4-way image classification set "spectrograms_split" from GitHub (yildiramdsa/sleep_apnea_classification_via_eeg_spectrograms_and_deep_learning); label vocabulary: mild, moderate, normal, severe.

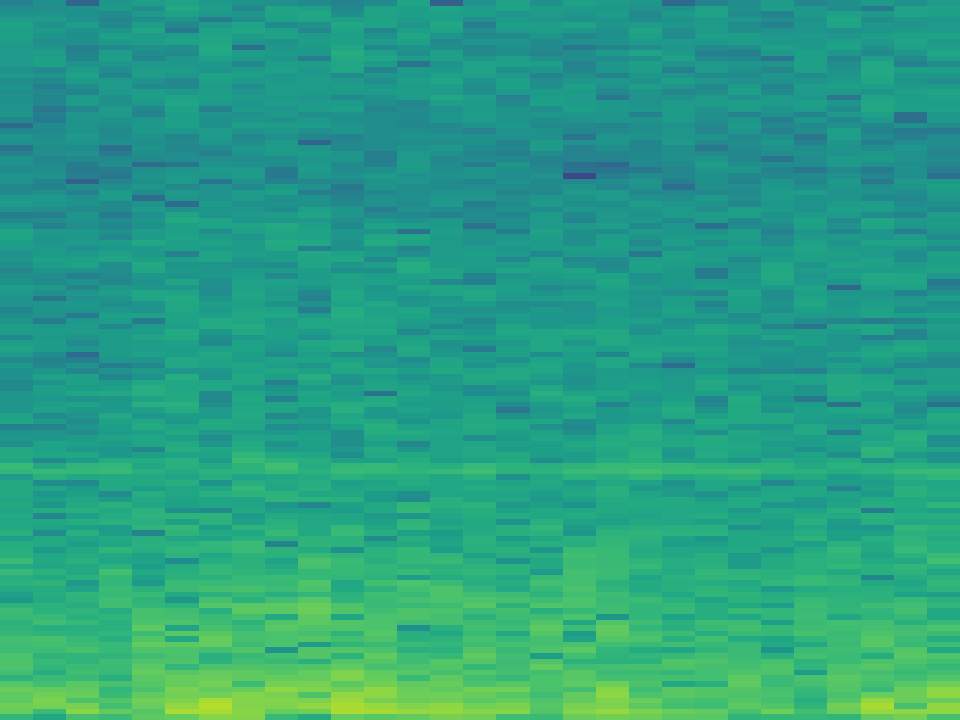
Label: mild

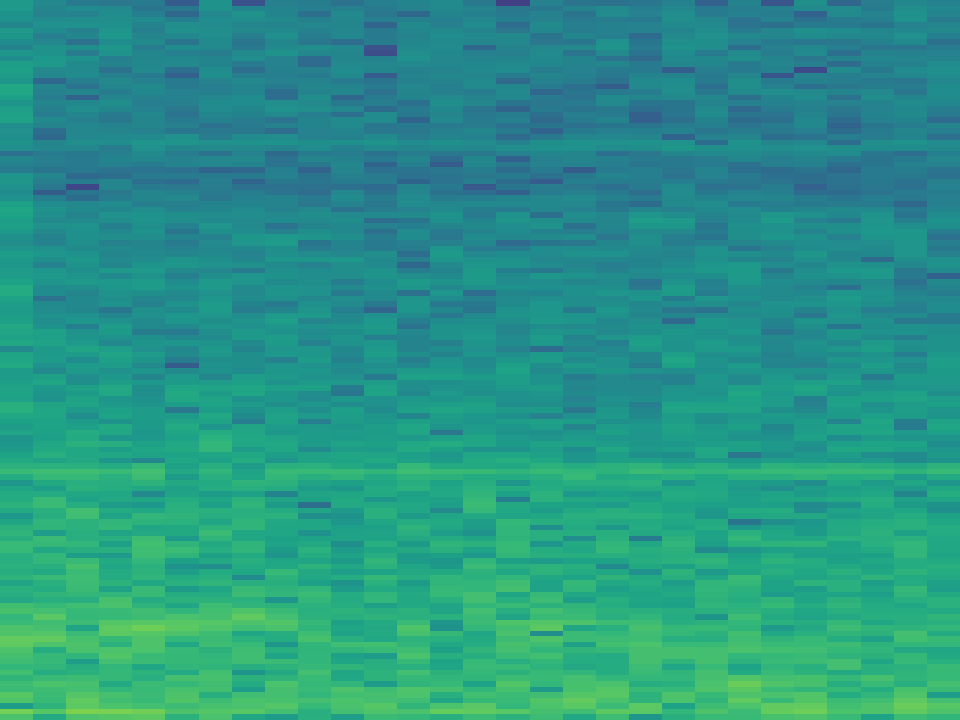
Label: mild

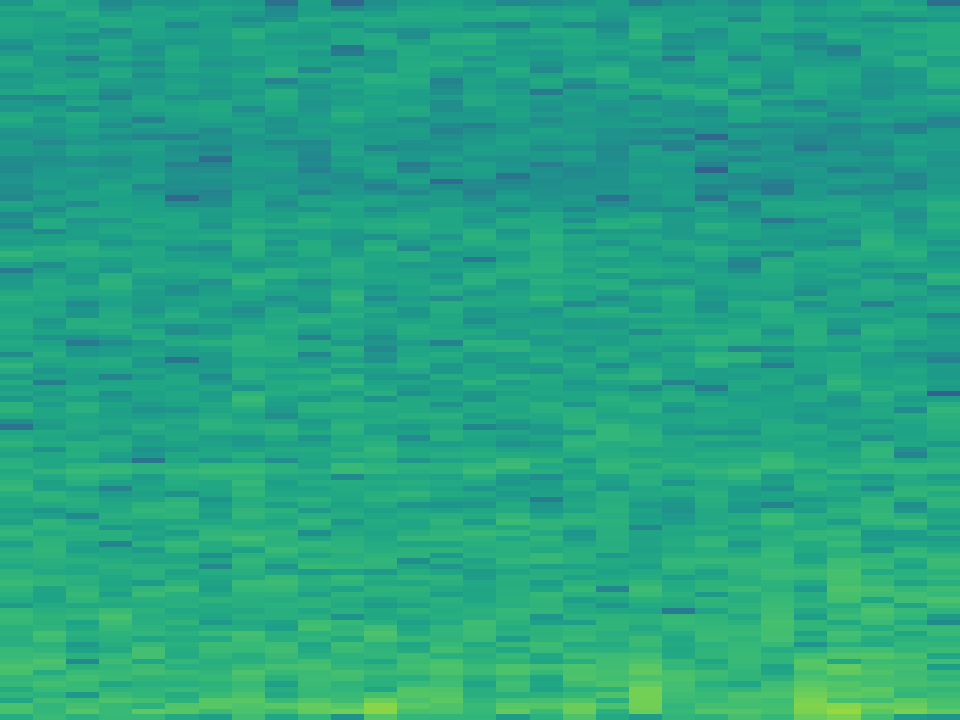
Label: normal

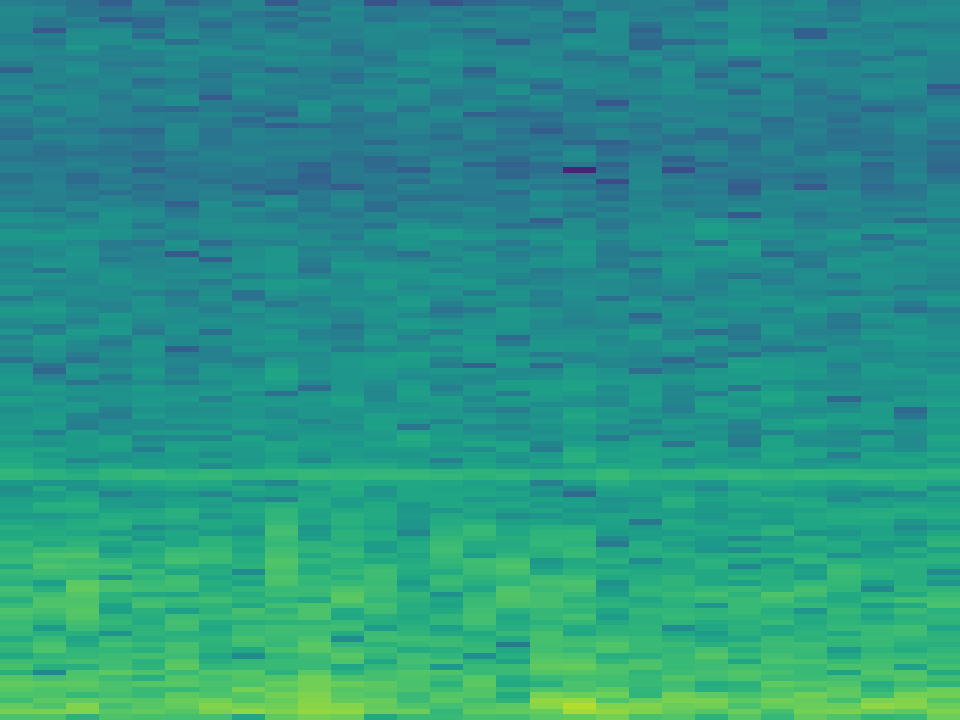
Label: normal

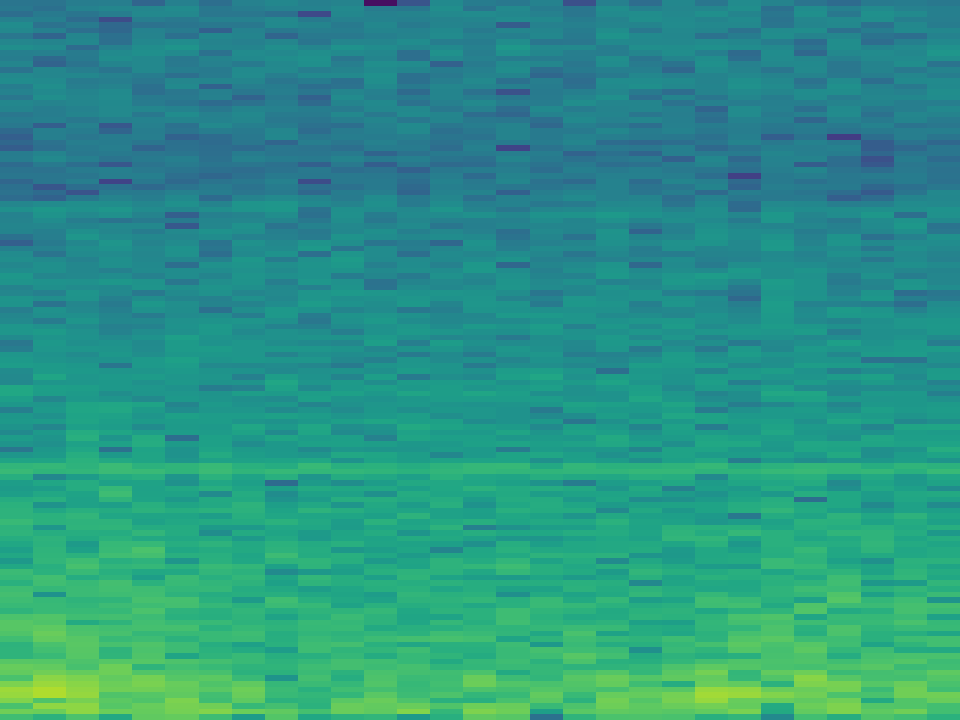
Label: moderate

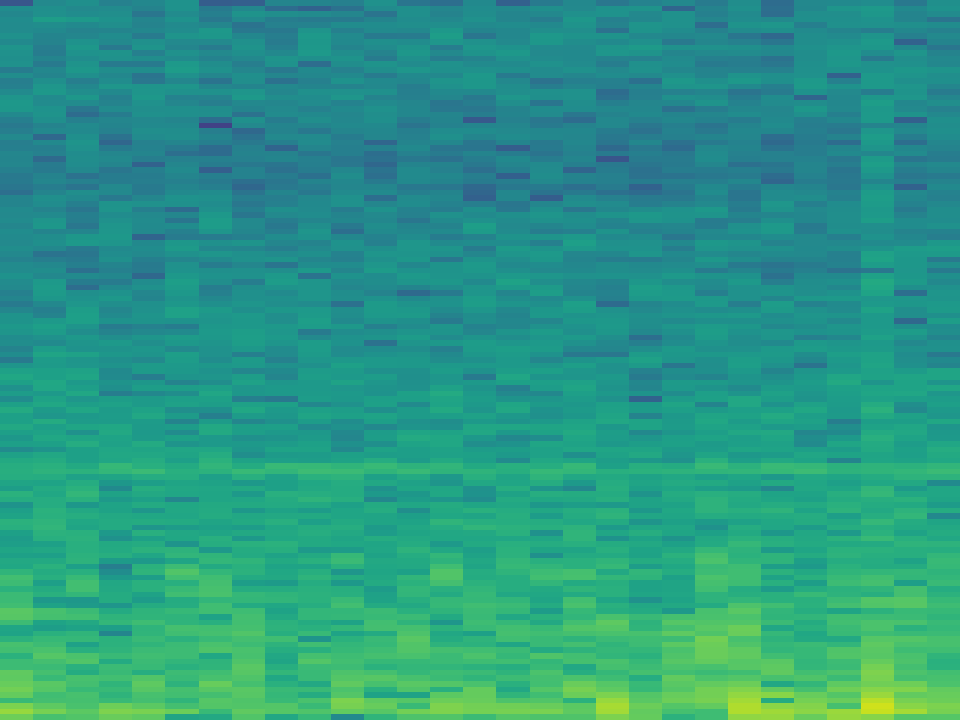
Label: severe
